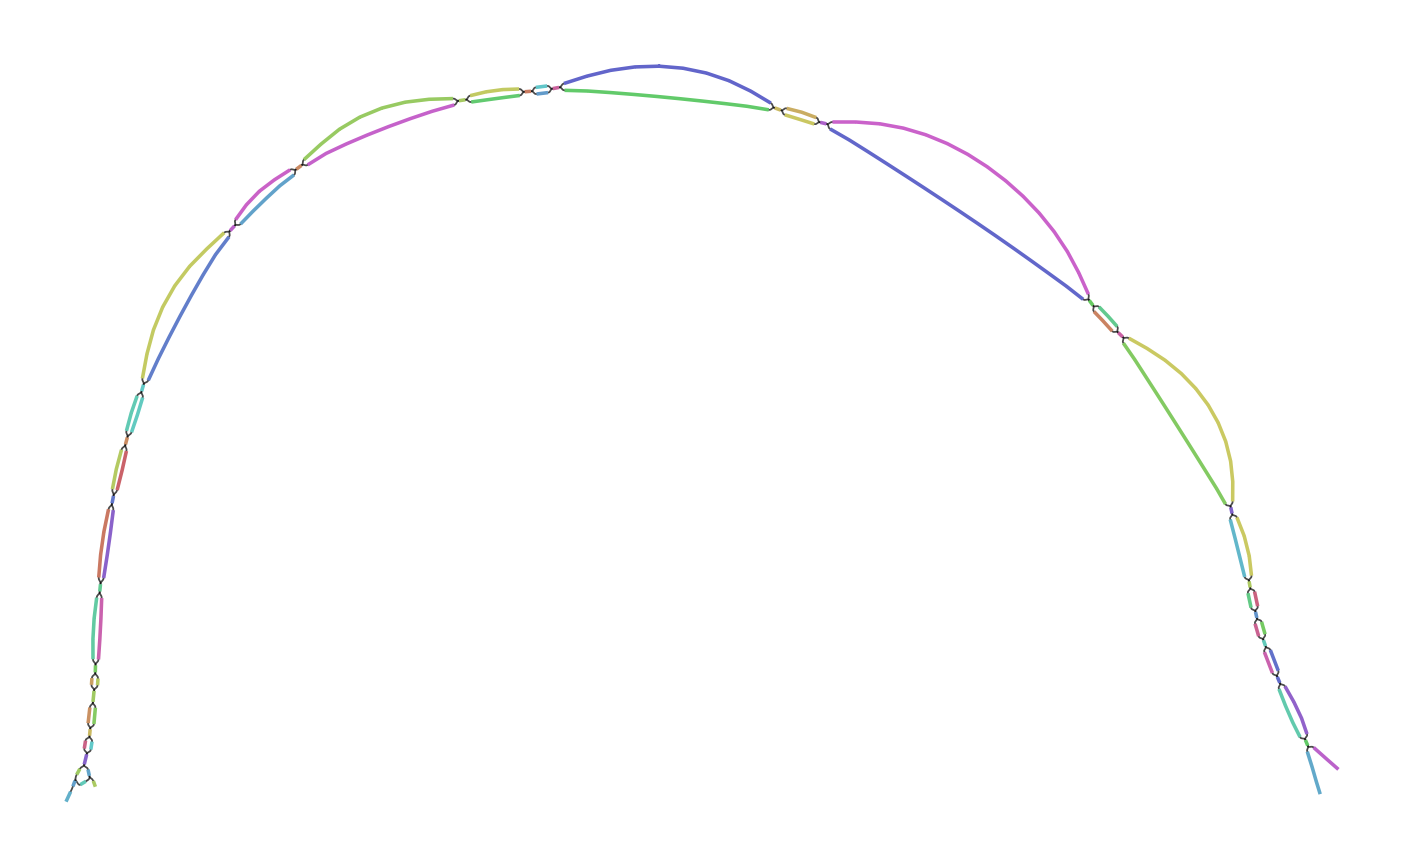

The table this chart was drawn from, first rows:
Node_Label, Sequence
k_773, TCTGTCTGGACGGGAAGAGGTACACGCCTTCCCCACTTTC…
k_775, TTCTGTCTGGACGGGAAGAG
k_985, TCTGCAGCACCCTATCAGGCTGTATTCGTAGCGGTTGGTT…
k_1087, AACTCCATGTGCCATGTACAGCAGAGATTTTTAGTAGCAA…
k_2631, GGTGGTTGGGCTCATCACCCAGGTATGCACCCTTGAATCC…
k_2645, AGGTCACGGTGGTTGGGCTCATCACC
k_4913, CACTTGCATCCATCATACCGTGAATTGCCTTCAGTTCCGT…
k_4921, TTCTCACTTGCATCCATCATACC
k_5633, CTGCACTTGTGTCTGGCTGGCCGCTTCCCCTTTGTCCATT…
k_5635, CCTGCACTTGTGTCTGGCTG
k_7359, TCAATGGTGTGGGGCTGTCCCTAGCTTGTGTCACCACGTT…
k_7385, TTCTTGCAGCCTGTCAATGGTGTGGGGCTGTC
k_7939, ACACATAAATGTGGTATAATTTGCTGTCACTACCAGTTAC…
k_7947, ATACACACATAAATGTGGTATAA
k_8145, CCAATATCTTCATTTACAAATGTATAAGCTA
k_9105, CCCCTTTCTCCACTTGAATCCAATCTTGTTGCCATCTTTG…
k_9335, TTATTTTTTGGGGCTTGCCCGCTTCATGTAGAATTTGCAT…
k_9337, GTTATTTTTTGGGGCTTGCC
k_14885, AGGCCAATAGGGCTTTCTCTAGTTTCTTGCGTGACTCTTG…
k_14901, TATTGCCCAGGCCAATAGGGCTTTCTC
k_16397, TTGGTATTGCTGTCTCATAGTATCTTATCTTCCTTCCTGT…
k_16399, TTTGGTATTGCTGTCTCATA
k_17545, AGGAAGCCATCATCCCCACAGACATGGATCCTTGC
k_17671, GCATGCCGTAGACTTCTTCTTCCCCATACCAGCTTGCTAC…
k_17681, TTTTGGCATGCCGTAGACTTCTTC
k_18175, TCACCCTCTTTTCACATTTTAGACCTGTGTCAACAACTGT…
k_18177, CTCACCCTCTTTTCACATTT
k_18421, TTTACAAATGTATAAGCTAACCATGTCGTTACTGTGGCGG…
k_18585, ACCACTGTTGCTACCCCCCTTATTTTGCTAGTCCTACTAA…
k_18693, GTCGAACCACTGACGACTACCCTGTACTCAGGGCTTCAGC…
k_19831, GTCCACGTGGCATCTCGAGGCTCTTCCTCCGAAGCGTCGA…
k_20005, CCCTTGTAATGTATAACCTTTGTCAGGTATGTACAAACGG…
k_20009, TTCCCTTGTAATGTATAACCT
k_20355, TGCCCTCGTCCACGTGGCATCTCGAG
k_21173, CTAGTCCTACTAAGGGCATGGCTAGCCTCTTTTCGGCCTT…
k_21177, TGCTAGTCCTACTAAGGGCAT
k_21239, CACAGACATGGATCCTTGCAACCCTATTGAAACTCTTATA…
k_21487, TGCCCTTCATCTCCTCTACAGGGATCTTTAACCCCGCTAT…
k_21507, ACCAACATGTTGCCCTTCATCTCCTCTAC
k_21641, CCTCACATACTGTGCATATTAT
k_21851, ATTCAAAGTTGTCATCCATTTCTATTATGTCCTCTTGTTC…
k_21859, CCGAATTCAAAGTTGTCATCCAT
k_23115, GTTTGCAAGGCATAGGCCCTAGTTTATCATCCATTGCAAT…
k_23121, ATGGTTTGCAAGGCATAGGCCC
k_23625, GGGTTTTTGTTTGTATGTTTTGTATAAAAGTTCATTTG
k_23931, CACATACTGTGCATATTATGCAATGTTTATTCTTGTTTAG…
k_24077, CTTGTTGCCATCTTTGATAATATGACAGCAGTGTCTCTGC…
k_24235, TTGTATAAAAGTTCATTTGTGATCAACTCCATGTGCCATG…
k_24403, CGTGGACGTCGGGTATTCCCTCATACAGCTAAAGTGCTGT…
k_25117, GGTGGTTGGGCTCATCACCTAGGTATGCACCCTTAAAGCC…
k_25865, CACAGACATGGATCCTTGCCACCCTGTTGAAGCTCTTATA…
k_26937, TCAATGGTGTGGGGCTGTCTCTAGCCTGTGTCACCACATT…
k_27986, ACCACTGTTGCTACCCCCCCCGG
k_27994, CTGTTGCTACCCCCCCCGGGATGCCCTTAGTAGGACTAG
k_28071, GCATGCCGTAGACTTCTTCCTCTGCGTACCAGCTAGCCAC…
k_28205, CACATACTGTGCATATTATACAGTGTCTGCTTTTATTCAA…
k_28771, TTGGTATTGCTGTCTCATAATACCTTATCTTCTTTCCTAT…
k_33305, GTTTGCAAGGCATAGGCCCAAGTTTGGTATCCATAGCTAT…
k_33759, ACACATAAATGTGGTATAACTTGCCATCACTACCAGTAAC…
k_34671, CACTTGCATCCATCATACCATGGATCATTTTCAGTTCAGT…
... 15 more rows
